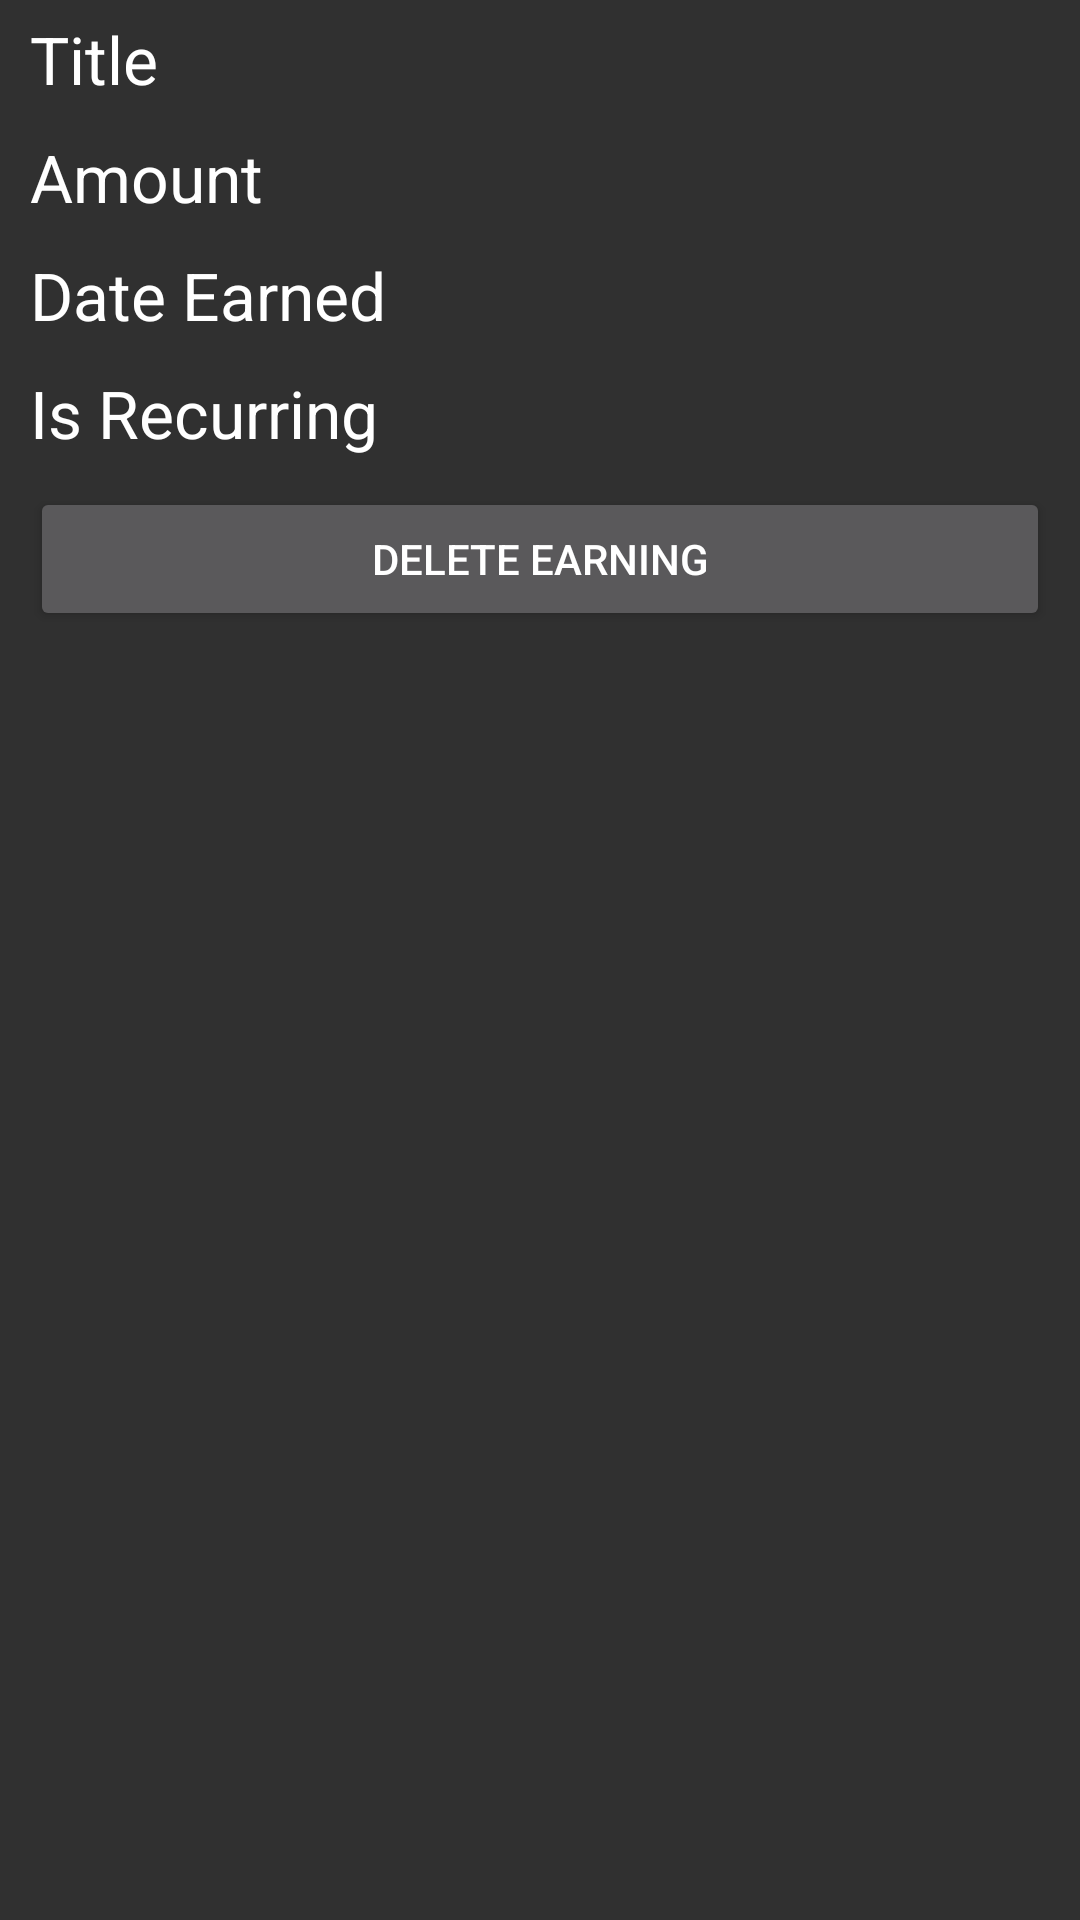

Write the Android layout XML for this screen, with the resource values it uses.
<!-- AndroidManifest.xml: application theme AppTheme -->
<!-- res/layout/dialog_earnings.xml -->
<?xml version="1.0" encoding="utf-8"?>
<LinearLayout xmlns:android="http://schemas.android.com/apk/res/android"
              android:layout_width="match_parent"
              android:layout_height="match_parent"
              android:orientation="vertical">

    <TextView
        android:id="@+id/tvEarningTitle"
        android:layout_width="wrap_content"
        android:layout_height="wrap_content"
        android:layout_marginBottom="5dp"
        android:layout_marginLeft="10dp"
        android:layout_marginRight="10dp"
        android:layout_marginTop="5dp"
        android:text="@string/txt_title"
        android:textAppearance="?android:attr/textAppearanceLarge"/>

    <TextView
        android:id="@+id/tvEarningAmount"
        android:layout_width="wrap_content"
        android:layout_height="wrap_content"
        android:layout_marginBottom="5dp"
        android:layout_marginLeft="10dp"
        android:layout_marginRight="10dp"
        android:layout_marginTop="5dp"
        android:text="@string/txt_amount"
        android:textAppearance="?android:attr/textAppearanceLarge"/>

    <TextView
        android:id="@+id/tvDateEarned"
        android:layout_width="wrap_content"
        android:layout_height="wrap_content"
        android:layout_marginBottom="5dp"
        android:layout_marginLeft="10dp"
        android:layout_marginRight="10dp"
        android:layout_marginTop="5dp"
        android:text="@string/txt_date_earned"
        android:textAppearance="?android:attr/textAppearanceLarge"/>

    <TextView
        android:id="@+id/tvIsRecurring"
        android:layout_width="wrap_content"
        android:layout_height="wrap_content"
        android:layout_marginBottom="5dp"
        android:layout_marginLeft="10dp"
        android:layout_marginRight="10dp"
        android:layout_marginTop="5dp"
        android:text="@string/txt_is_recurring"
        android:textAppearance="?android:attr/textAppearanceLarge"/>

    <Button
        android:id="@+id/btnDeleteEarning"
        android:layout_width="match_parent"
        android:layout_height="wrap_content"
        android:layout_marginBottom="5dp"
        android:layout_marginLeft="10dp"
        android:layout_marginRight="10dp"
        android:layout_marginTop="5dp"
        android:text="@string/txt_delete_earning"/>
</LinearLayout>
<!-- resources referenced by this layout -->
<resources>
  <string name="txt_amount">Amount</string>
  <string name="txt_date_earned">Date Earned</string>
  <string name="txt_delete_earning">Delete Earning</string>
  <string name="txt_is_recurring">Is Recurring</string>
  <string name="txt_title">Title</string>
  <style name="AppTheme" parent="Theme.Design">
          
          
          <item name="android:textColorPrimaryInverse">@color/primary_text_material_light_2</item>
          <item name="android:textColorSecondaryInverse">@color/secondary_text_material_light2</item>
      </style>
</resources>
